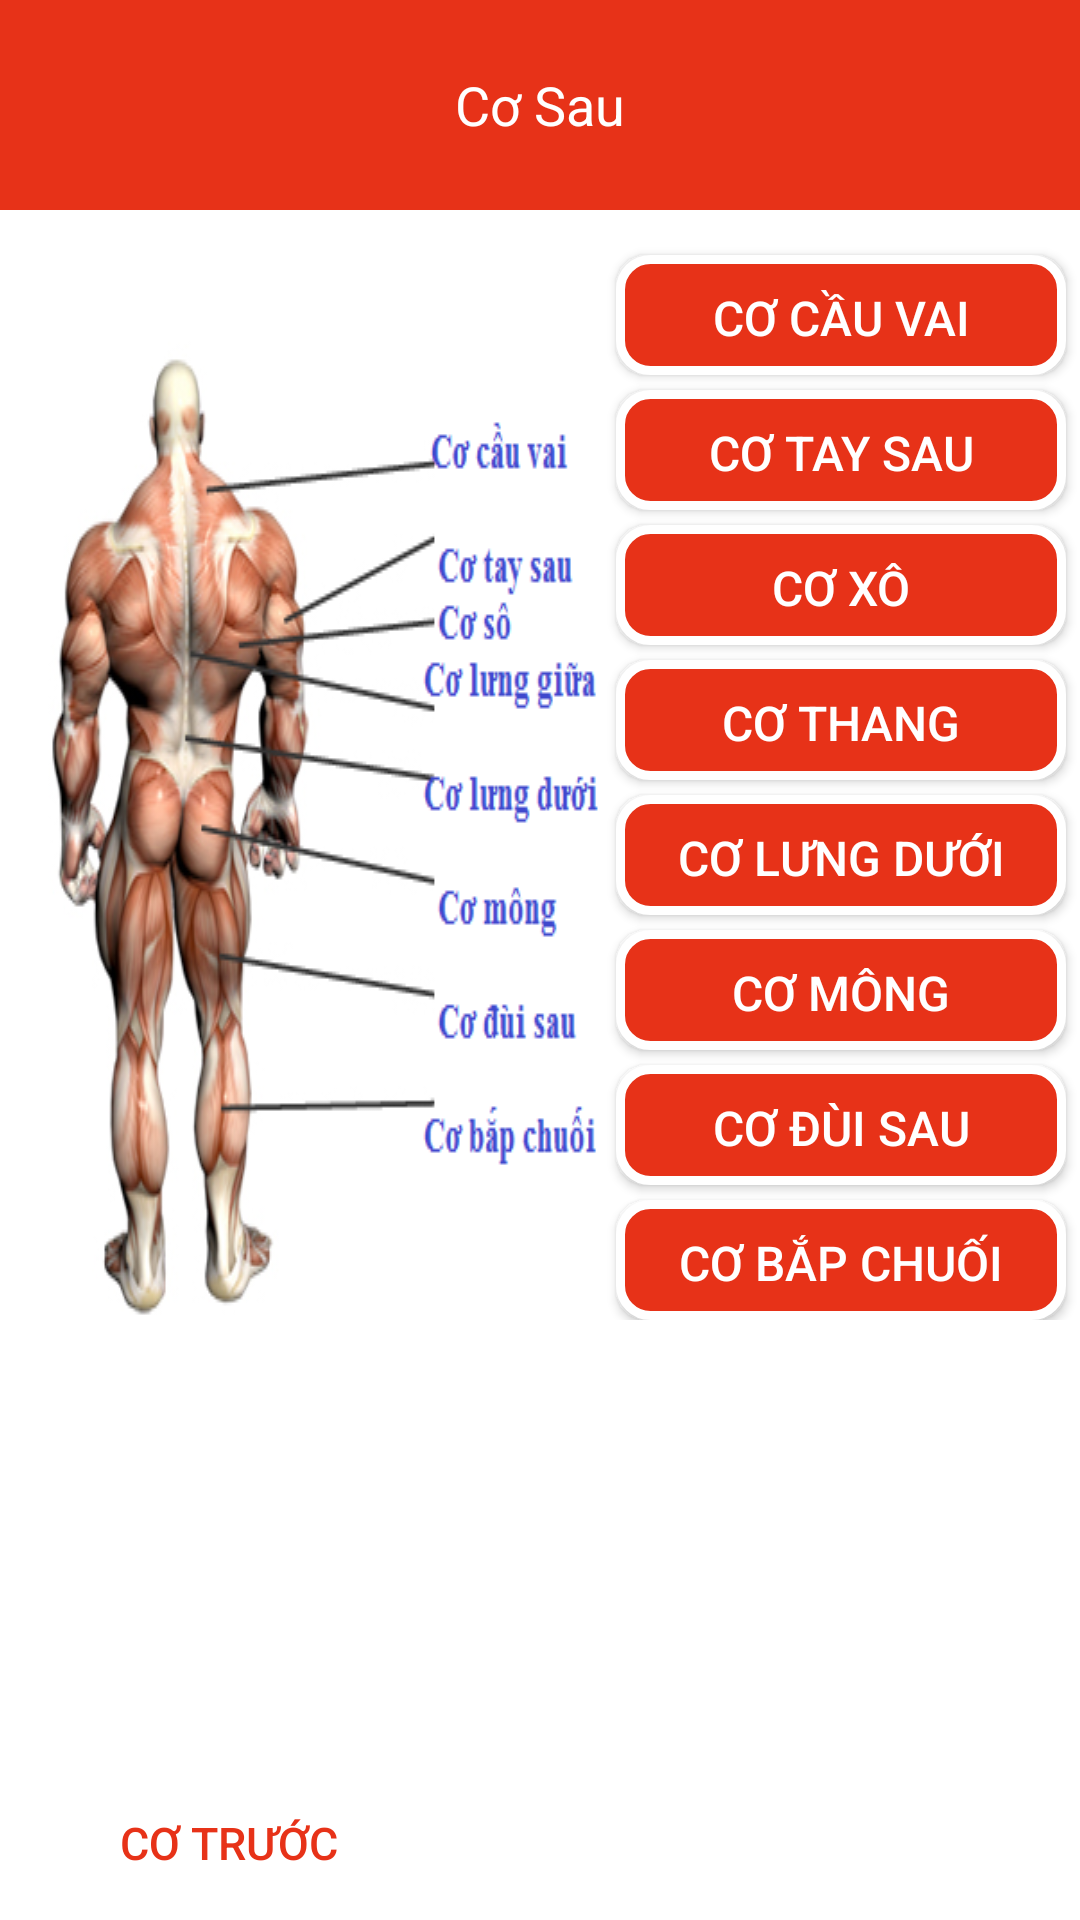

Write the Android layout XML for this screen, with the resource values it uses.
<!-- AndroidManifest.xml: application theme AppTheme -->
<!-- res/layout/activity_mang_co_sau.xml -->
<?xml version="1.0" encoding="utf-8"?>
<LinearLayout xmlns:android="http://schemas.android.com/apk/res/android"
    android:layout_width="match_parent"
    android:layout_height="match_parent"
    android:background="#FFFFFF"
    android:orientation="vertical">

    <TextView
        android:layout_width="match_parent"
        android:layout_height="70dp"
        android:background="#E73218"
        android:gravity="center"
        android:text="Cơ Sau"
        android:textColor="#ffffff"
        android:textSize="18sp" />

    <LinearLayout
        android:layout_width="match_parent"
        android:layout_height="wrap_content"
        android:layout_weight="1"
        android:orientation="horizontal">


        <ImageView
            android:layout_width="wrap_content"
            android:layout_height="wrap_content"
            android:layout_marginLeft="5dp"
            android:layout_marginTop="40dp"
            android:layout_weight="0.7"
            android:background="@drawable/cosau" />

        <LinearLayout
            android:layout_width="wrap_content"
            android:layout_height="wrap_content"
            android:layout_marginTop="10dp"
            android:orientation="vertical">

            <Button
                android:id="@+id/btnCoCauVai"
                android:layout_width="150dp"
                android:layout_height="40dp"
                android:layout_marginLeft="5dp"
                android:layout_marginRight="5dp"
                android:layout_marginTop="5dp"
                android:background="@drawable/button_nomarl"
                android:text="Cơ Cầu Vai"
                android:textColor="#FFFFFF"
                android:textSize="16dp" />

            <Button
                android:id="@+id/btnCoTaySau"
                android:layout_width="150dp"
                android:layout_height="40dp"
                android:layout_marginLeft="5dp"
                android:layout_marginRight="5dp"
                android:layout_marginTop="5dp"
                android:background="@drawable/button_nomarl"
                android:text="Cơ Tay Sau"
                android:textColor="#FFFFFF"
                android:textSize="16dp" />


            <Button
                android:id="@+id/btnCoXo"
                android:layout_width="150dp"
                android:layout_height="40dp"
                android:layout_marginLeft="5dp"
                android:layout_marginRight="5dp"
                android:layout_marginTop="5dp"
                android:background="@drawable/button_nomarl"
                android:text="Cơ Xô"
                android:textColor="#FFFFFF"
                android:textSize="16dp" />

            <Button
                android:id="@+id/btnCoThang"
                android:layout_width="150dp"
                android:layout_height="40dp"
                android:layout_marginLeft="5dp"
                android:layout_marginRight="5dp"
                android:layout_marginTop="5dp"
                android:background="@drawable/button_nomarl"
                android:text="Cơ Thang"
                android:textColor="#FFFFFF"
                android:textSize="16dp" />

            <Button
                android:id="@+id/btnCoLungDuoi"
                android:layout_width="150dp"
                android:layout_height="40dp"
                android:layout_marginLeft="5dp"
                android:layout_marginRight="5dp"
                android:layout_marginTop="5dp"
                android:background="@drawable/button_nomarl"
                android:text="Cơ Lưng Dưới"
                android:textColor="#FFFFFF"
                android:textSize="16dp" />

            <Button
                android:id="@+id/btnCoMong"
                android:layout_width="150dp"
                android:layout_height="40dp"
                android:layout_marginLeft="5dp"
                android:layout_marginRight="5dp"
                android:layout_marginTop="5dp"
                android:background="@drawable/button_nomarl"
                android:text="Cơ Mông"
                android:textColor="#FFFFFF"
                android:textSize="16dp" />

            <Button
                android:id="@+id/btnCoDuiSau"
                android:layout_width="150dp"
                android:layout_height="40dp"
                android:layout_marginLeft="5dp"
                android:layout_marginRight="5dp"
                android:layout_marginTop="5dp"
                android:background="@drawable/button_nomarl"
                android:text="Cơ Đùi Sau"
                android:textColor="#FFFFFF"
                android:textSize="16dp" />

            <Button
                android:id="@+id/btnCoBapChuoi"
                android:layout_width="150dp"
                android:layout_height="40dp"
                android:layout_marginLeft="5dp"
                android:layout_marginRight="5dp"
                android:layout_marginTop="5dp"
                android:background="@drawable/button_nomarl"
                android:text="Cơ Bắp Chuối"
                android:textColor="#FFFFFF"
                android:textSize="16dp" />

        </LinearLayout>
    </LinearLayout>

    <LinearLayout
        android:layout_width="match_parent"
        android:layout_height="wrap_content"
        android:layout_marginTop="10dp"
        android:gravity="left"
        android:orientation="horizontal">

        <ImageView
            android:layout_width="30dp"
            android:layout_height="30dp"
            android:layout_gravity="center"
            android:layout_marginLeft="10dp"
            android:background="@drawable/back" />

        <Button
            android:id="@+id/btnQuayLai3"
            style="@style/Button_view"
            android:layout_width="74dp"
            android:background="@android:color/transparent"
            android:gravity="left"
            android:paddingTop="19dp"
            android:text="Cơ Trước"
            android:textColor="#E73218"
            android:textSize="15dp" />

    </LinearLayout>
</LinearLayout>
<!-- resources referenced by this layout -->
<resources>
  <!-- drawable button_nomarl (drawable) -->
  <?xml version="1.0" encoding="utf-8"?>
  <shape android:shape="rectangle" xmlns:android="http://schemas.android.com/apk/res/android">
      <solid android:color="#E73218"></solid>
      <stroke android:color="#FFFFFF" android:width="3dp"></stroke>
      <corners android:radius="10dp"></corners>
      <padding android:bottom="10dp" android:left="10dp" android:right="10dp" android:top="10dp"></padding>
  </shape>
  <!-- drawable cosau: jpg bitmap (drawable, 92690 bytes) -->
  <style name="Button_view">
          <item name="android:layout_width">70dp</item>
          <item name="android:layout_height">55dp</item>
          <item name="android:textSize">16sp</item>
          <item name="android:textColor">#E73218</item>
      </style>
  <style name="AppTheme" parent="Theme.AppCompat.Light.DarkActionBar">
          
          <item name="colorPrimary">@color/colorPrimary</item>
          <item name="colorPrimaryDark">@color/colorPrimaryDark</item>
          <item name="colorAccent">@color/colorAccent</item>
      </style>
  <!-- not gathered from this repository: default colours our renderer supplied (Android Studio template values) -->
  <color name="colorPrimary">#FF6200EE</color>
  <color name="colorPrimaryDark">#FF3700B3</color>
  <color name="colorAccent">#FF03DAC5</color>
</resources>
